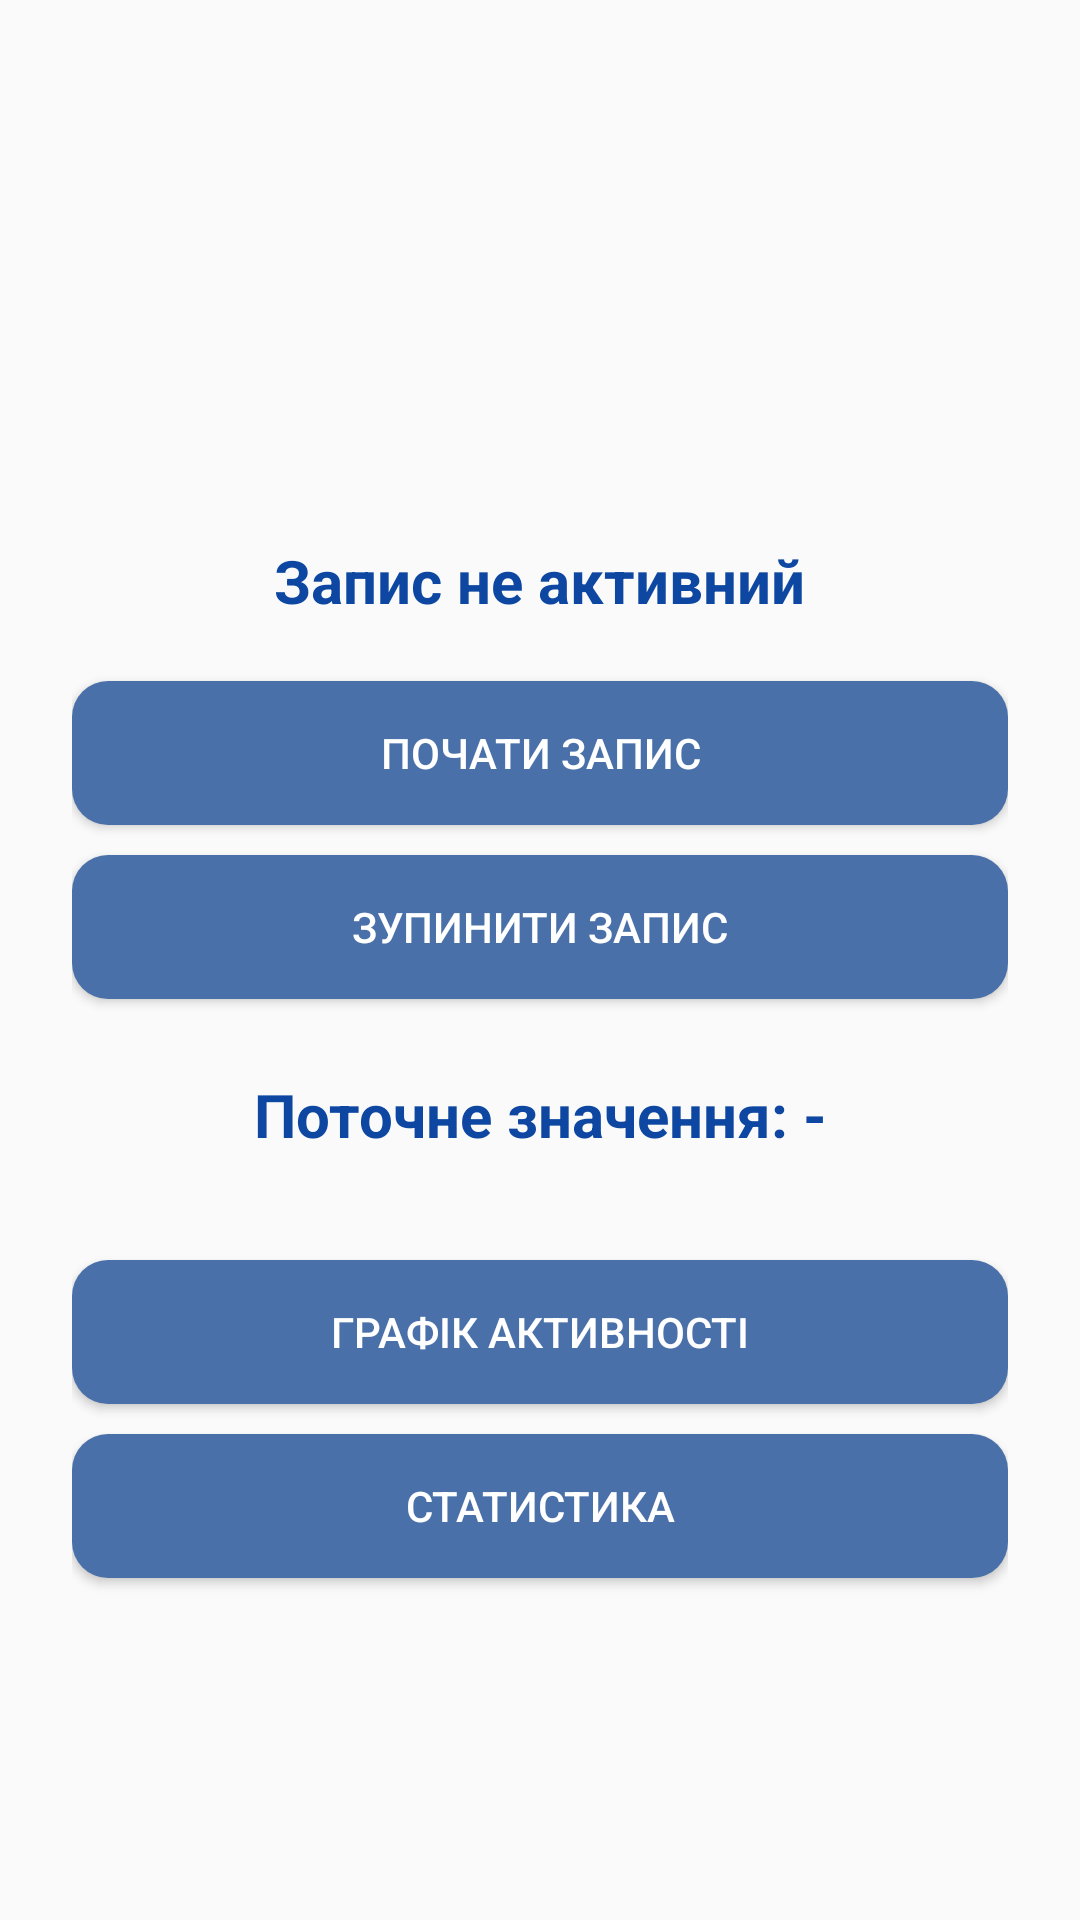

Produce the Android XML layout that renders to this screen, including the resource entries it uses.
<!-- AndroidManifest.xml: application theme Theme.ActivityMonitorApp -->
<!-- res/layout/activity_main.xml -->
<?xml version="1.0" encoding="utf-8"?>
<ScrollView xmlns:android="http://schemas.android.com/apk/res/android"
    android:layout_width="match_parent"
    android:layout_height="match_parent"
    android:fillViewport="true">

    <LinearLayout
        android:layout_width="match_parent"
        android:layout_height="wrap_content"
        android:orientation="vertical"
        android:gravity="center_horizontal"
        android:paddingLeft="24dp"
        android:paddingRight="24dp"
        android:paddingTop="180dp">

        <TextView
            android:id="@+id/txtStatus"
            android:text="Запис не активний"
            android:textSize="20sp"
            android:textStyle="bold"
            android:textColor="#0D47A1"
            android:gravity="center"
            android:layout_marginBottom="10dp"
            android:layout_width="wrap_content"
            android:layout_height="wrap_content" />

        <Button
            android:id="@+id/btnStart"
            android:text="ПОЧАТИ ЗАПИС"
            style="@style/BlueButton"
            android:layout_marginTop="10dp"
            android:layout_width="match_parent"
            android:layout_height="wrap_content" />

        <Button
            android:id="@+id/btnStop"
            android:text="ЗУПИНИТИ ЗАПИС"
            style="@style/BlueButton"
            android:layout_marginTop="10dp"
            android:layout_width="match_parent"
            android:layout_height="wrap_content" />

        <TextView
            android:id="@+id/txtCurrentValue"
            android:text="Поточне значення: -"
            android:textSize="20sp"
            android:textStyle="bold"
            android:textColor="#0D47A1"
            android:gravity="center"
            android:layout_marginTop="25dp"
            android:layout_marginBottom="25dp"
            android:layout_width="wrap_content"
            android:layout_height="wrap_content" />

        <Button
            android:id="@+id/btnChart"
            android:text="ГРАФІК АКТИВНОСТІ"
            style="@style/BlueButton"
            android:layout_marginTop="10dp"
            android:layout_width="match_parent"
            android:layout_height="wrap_content" />

        <Button
            android:id="@+id/btnStats"
            android:text="СТАТИСТИКА"
            style="@style/BlueButton"
            android:layout_marginTop="10dp"
            android:layout_width="match_parent"
            android:layout_height="wrap_content" />

    </LinearLayout>

</ScrollView>
<!-- resources referenced by this layout -->
<resources>
  <style name="BlueButton" parent="Widget.AppCompat.Button">
          <item name="android:background">@drawable/button_background</item>
          <item name="android:textColor">#FFFFFF</item>
      </style>
  <style name="Theme.ActivityMonitorApp" parent="Theme.AppCompat.Light.NoActionBar">
          <item name="colorPrimary">#6200EE</item>
          <item name="colorPrimaryDark">#3700B3</item>
          <item name="colorAccent">#03DAC5</item>
      </style>
  <!-- drawable button_background (drawable) -->
  <?xml version="1.0" encoding="utf-8"?>
  <shape xmlns:android="http://schemas.android.com/apk/res/android"
      android:shape="rectangle">
      <solid android:color="#4A70A9"/>
      <corners android:radius="12dp"/>
      <padding
          android:left="12dp"
          android:top="12dp"
          android:right="12dp"
          android:bottom="12dp" />
  </shape>
</resources>
